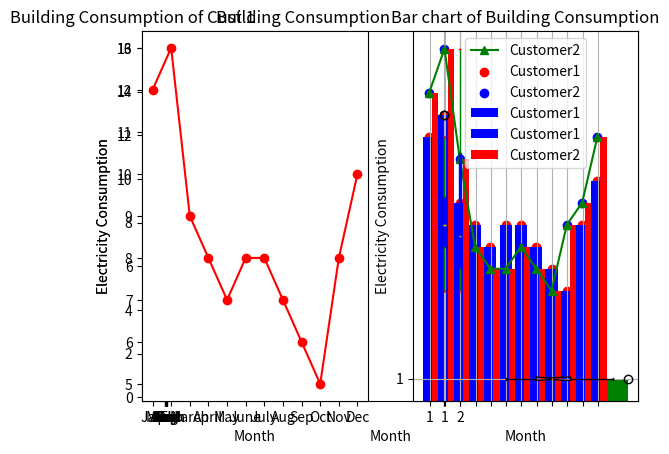

Write the Python code that produced this figure.
"""
Visualization with Matplotlib
"""

import numpy as np
import pandas as pd
import matplotlib.pyplot as plt

Year = [2010,2011,2012,2013,2014,2015,2016,2017,2018,2019,2020]
Temp_I = [0.72,0.61,0.65,0.68,0.75,0.90,1.02,0.93,0.85,0.99,1.02]

#Line Graph
plt.plot(Year,Temp_I) #Line graph is default plot
plt.xlabel("Year")
plt.ylabel("Temperature Index")
plt.title("Global Warming",{"fontsize":12,"horizontalalignment":"center"})
plt.show()


Month = ['Jan', 'Feb', 'March', 'April', 'May', 'June', 'July', 'Aug', 'Sep', 'Oct', 'Nov', 'Dec'] 

Customer1 = [12,13,9,8,7,8,8,7,6,5,8,10]

Customer2 = [14,16,11,7,6,6,7,6,5,8,9,12]

plt.plot(Month,Customer1, color="red", label="Customer1", marker="o")
plt.plot(Month,Customer2, color="green", label="Customer2", marker="^")
plt.xlabel("Month")
plt.ylabel("Electricity Consumption")
plt.title("Building Consumption",{"fontsize":12,"horizontalalignment": "right"})
plt.legend() #Shows the labels we created in plot as legends
plt.legend(loc="upper right") 
plt.show()


plt.subplot(1,2,1)
plt.plot(Month,Customer1, color="red", label="Customer1", marker="o")
plt.xlabel("Month")
plt.ylabel("Electricity Consumption")
plt.title("Building Consumption of Cust 1",{"fontsize":12,"horizontalalignment": "right"})
plt.show()

plt.subplot(1,2,2)
plt.plot(Month,Customer2, color="green", label="Customer2", marker="^")
plt.xlabel("Month")
plt.ylabel("Electricity Consumption")
plt.title("Building Consumption of Cust2",{"fontsize":12,"horizontalalignment": "right"})
plt.show()

#Scatter Plot
plt.scatter(Month, Customer1, color= "red", label= "Customer1")
plt.scatter(Month, Customer2, color= "blue", label= "Customer2")
plt.xlabel("Month")
plt.ylabel("Electricity Consumption")
plt.title("Scatter Plot of Building Consumption")
plt.grid()
plt.legend(loc = "best")
plt.show()


#Histogram: Shows you the distribution of your data 

plt.hist(Customer1, bins = 10, color= "green")
plt.xlabel("Electricity Consumption")
plt.ylabel("Number of occurences")
plt.title("Histogram")
plt.show()


#Bar Chart
plt.bar(Month,Customer1, width= 0.8, color = "b", label= "Customer1")
plt.xlabel("Month")
plt.ylabel("Electricity Consumption")
plt.title("Bar chart of Building Consumption")
plt.legend()
plt.show()


#Multiple bar charts in one chart
bar_width = 0.4
Month_b = np.arange(12) #creates an arrange of numbers from 0 to 11
plt.bar(Month_b,Customer1, width= bar_width, color = "b", label= "Customer1")
plt.bar(Month_b+bar_width,Customer2, width= bar_width, color = "r", label= "Customer2")
plt.xlabel("Month")
plt.ylabel("Electricity Consumption")
plt.title("Bar chart of Building Consumption")
plt.xticks(Month_b + (bar_width)/12, (['Jan', 'Feb', 'March', 'April', 'May', 'June', 'July', 'Aug', 'Sep', 'Oct', 'Nov', 'Dec'] ) )
#plt.xticks(Month_b , (['Jan', 'Feb', 'March', 'April', 'May', 'June', 'July', 'Aug', 'Sep', 'Oct', 'Nov', 'Dec'] ) )
plt.legend()
plt.show()


#Boxplot: Crtical for outlier detection
# Boxplot terms: Box Median whisker Cap
plt.boxplot(Customer1, notch= True, vert= False) #Notched shape not regular box format & horizontal boxplot not vertical
plt.boxplot(Customer1, notch= False, vert= True) 


plt.boxplot([Customer1,Customer2], patch_artist = True,
            boxprops= dict(facecolor="blue", color= "blue"),
            whiskerprops= dict(color="g"),
            capprops = dict(color="r"),
            medianprops = dict(color = 'y')
            ) #For pyplot to know that our boxes are patches which allows us to change the colors of individual boxes

plt.show()



























































































































